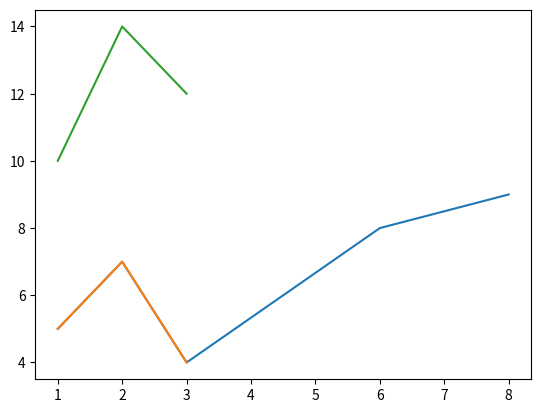

This figure's Python source:
"""
画图看看
"""
import matplotlib.pyplot as plt


def show_ze_xian():
    """
    绘出折线
    :return:
    """
    plt.plot([1, 2, 3, 6, 8], [5, 7, 4, 8, 9])
    plt.show()


def show_test():
    """
    双折线
    :return:
    """
    x = [1, 2, 3]
    y = [5, 7, 4]
    x2 = [1, 2, 3]
    y2 = [10, 14, 12]
    plt.plot(x, y, label='First Line')
    plt.plot(x2, y2, label='Second Line')
    plt.show()


def run():
    show_ze_xian()
    show_test()


if __name__ == '__main__':
    run()
